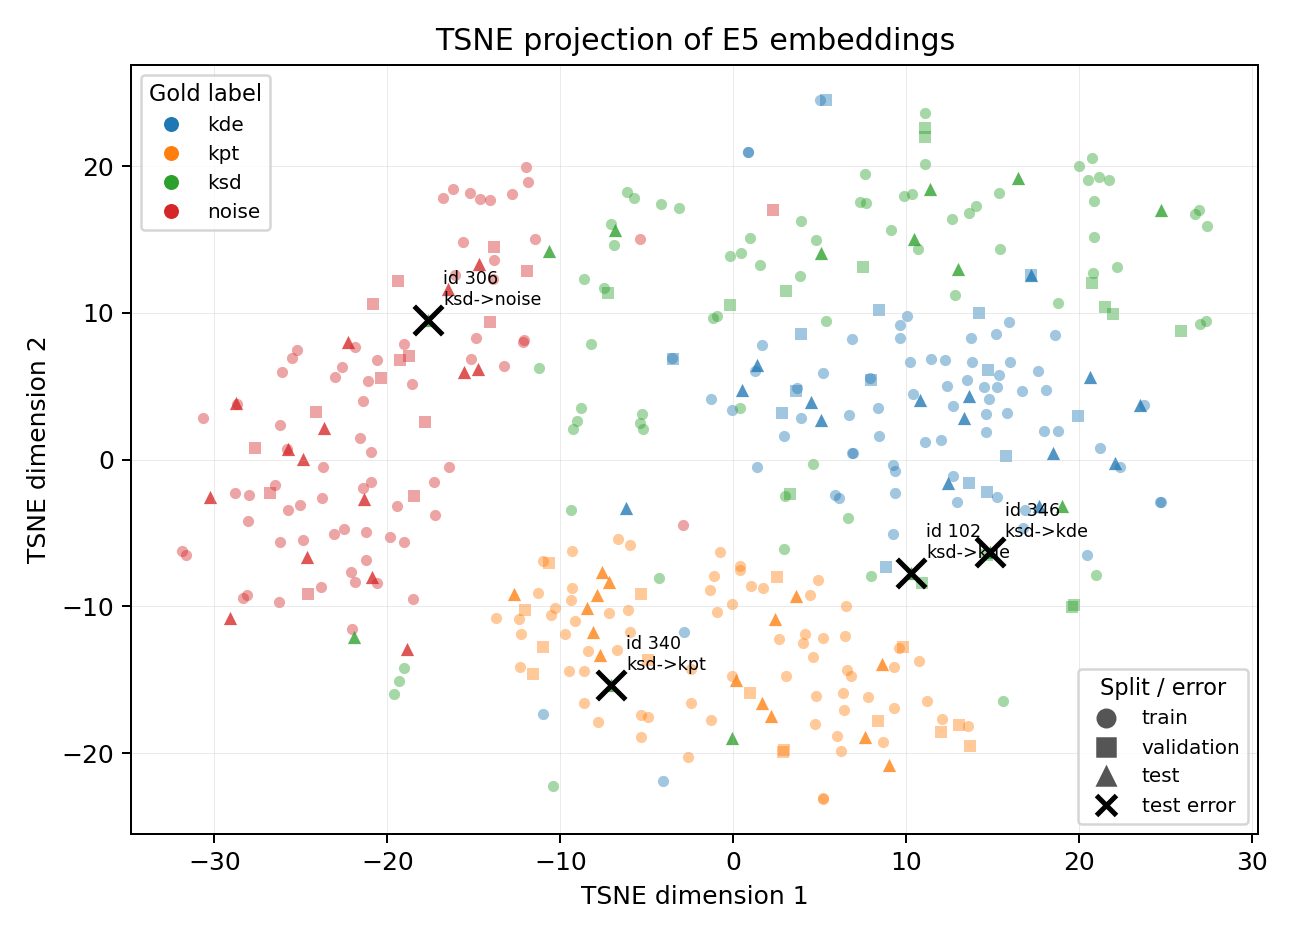

Data behind this chart, as committed beside it:
id, text, label, source_url, language, split, id_str, is_error, predicted_label, x, y
2, 己亥卜古貞有眾之十二月, kpt, https://inscription.asdc.sinica.edu.tw/c…, chinese, train, 2, False, , -11.27, -9.054
4, 貞不惟羌甲, kpt, https://inscription.asdc.sinica.edu.tw/c…, chinese, train, 4, False, , -9.706, -11.85
6, 翌癸丑侑祖辛四牛, kpt, https://inscription.asdc.sinica.edu.tw/c…, chinese, train, 6, False, , -12.29, -11.85
10, 隹（惟）□□□，月則??呈（贏）絀（縮），不得丌（其）尚?廾（常），春夏秋冬，又…, kpt, https://inscription.asdc.sinica.edu.tw/c…, chinese, train, 10, False, , 9.276, -14.14
11, 尚（常），□□宎（妖）。天陀?土（地）乍（作）羕（殃），天梪?（將）乍（作）??…, kpt, https://inscription.asdc.sinica.edu.tw/c…, chinese, train, 11, False, , 9.581, -12.83
13, 相弋（代），乃?止（持）以為歲。是隹（惟）四寺（時）。倀（長）曰青□?木?旱?（…, kpt, inscription.asdc.sinica.edu.tw/c_index.p…, chinese, train, 13, False, , 10.71, -13.72
16, 曰故（古）又（有）熊?雨???（雹）?（戲），出自耑（顓）雨?走（頊），凥（處）…, kpt, https://inscription.asdc.sinica.edu.tw/c…, chinese, train, 16, False, , 5.996, -18.83
17, 宋公戌之言?哥（歌）鐘。, kpt, https://inscription.asdc.sinica.edu.tw/c…, chinese, train, 17, False, , -0.0817, -9.861
18, 卯?田（留）為弔（叔）素?虎禾（龢）鐘。, kpt, https://inscription.asdc.sinica.edu.tw/c…, chinese, train, 18, False, , -0.9617, -10.4
19, 麋侯自乍（作）龢鐘用。, kpt, https://inscription.asdc.sinica.edu.tw/c…, chinese, train, 19, False, , -1.358, -8.892
20, 中義乍（作）龢鐘，其萬年永寶。, kpt, https://inscription.asdc.sinica.edu.tw/c…, chinese, train, 20, False, , -1.138, -7.945
21, 隹（唯）十又六年九月初吉庚寅，王才（在）周康剌宮，王乎（呼）士曶召克，王親令克遹…, kpt, https://inscription.asdc.sinica.edu.tw/c…, chinese, train, 21, False, , 4.573, -13.45
22, 隹（唯）正月初吉丁亥，余??（徐）王庚之弔?心（淑）子沇兒睪?廾（擇）其吉金，自…, kpt, https://inscription.asdc.sinica.edu.tw/c…, chinese, train, 22, False, , 4.023, -12.49
24, 五行︰身?心（仁）型（形）於內胃（謂）之惪（德）之行，不型（形）於內胃（謂）之行…, kpt, https://inscription.asdc.sinica.edu.tw/c…, chinese, train, 24, False, , 13.54, -18.17
25, 「〔瞻望弗??及（及）〕，水?眔（泣）涕女（如）雨」。能??尾少?（差）沱（池）…, kpt, https://inscription.asdc.sinica.edu.tw/c…, chinese, train, 25, False, , 6.213, -19.85
26, 不柬（簡），不柬（簡）不行，不行不義。不見?袁（遠）不敬，不敬不嚴，不嚴不??尊…, kpt, https://inscription.asdc.sinica.edu.tw/c…, chinese, train, 26, False, , 9.28, -16.9
29, 〔王才（在）上，於昭〕于而〈天〉。」此之胃（謂）也。見而智（知）之，智也。智（知…, kpt, https://inscription.asdc.sinica.edu.tw/c…, chinese, train, 29, False, , 12.07, -17.66
30, 辯）肰（然）而正行之，植（直）也。植（直）而述（遂）之，???（肆）也。???（…, kpt, https://inscription.asdc.sinica.edu.tw/c…, chinese, train, 30, False, , 11.2, -16.41
31, 於道。又（有）大辠（罪）而大豆?戈（誅）之，東〈柬（簡）〉也。又（有）少（小）辠…, kpt, https://inscription.asdc.sinica.edu.tw/c…, chinese, train, 31, False, , 7.754, -16.18
32, 癸未卜今日雨, kpt, https://inscription.asdc.sinica.edu.tw/c…, chinese, train, 32, False, , -13.74, -10.8
36, ?子貞?Ｔ１?于父丁大牢丁丑?茲用, kpt, https://inscription.asdc.sinica.edu.tw/c…, chinese, train, 36, False, , -6.078, -10.25
38, 虢季乍（作）寶鼎，季氏其萬年子子孫孫永寶用?（享）。, kpt, https://inscription.asdc.sinica.edu.tw/c…, chinese, train, 38, False, , 0.3784, -7.251
39, 虢季乍（作）寶?（簋），永寶用。, kpt, https://inscription.asdc.sinica.edu.tw/c…, chinese, train, 39, False, , 0.3584, -7.511
40, ?甲子允有來自東?無于薛, kpt, https://inscription.asdc.sinica.edu.tw/c…, chinese, train, 40, False, , -6.003, -11.77
42, 貞?冊?口祖乙?, kpt, inscription.asdc.sinica.edu.tw/c_index.p…, chinese, train, 42, False, , -9.368, -9.591
43, 貞小子有Ｇ０１６, kpt, https://inscription.asdc.sinica.edu.tw/c…, chinese, train, 43, False, , -12.35, -14.15
45, 貞惟父乙?王, kpt, https://inscription.asdc.sinica.edu.tw/c…, chinese, train, 45, False, , -9.135, -11.01
46, ?女（如）以行，必亡?貝（亡）□又□。, kpt, https://inscription.asdc.sinica.edu.tw/c…, chinese, train, 46, False, , 4.709, -18.03
49, ??田火?（爨）月辛酉之日，???（滕）敓之米??邑人走仿登（鄧）成訟走仿郘??…, kpt, https://inscription.asdc.sinica.edu.tw/c…, chinese, train, 49, False, , 6.435, -12.02
50, 上新都人蔡??（蔡）首?羌訟新都南陵大宰???首、右司寇正、陳?土（陳）得、正?…, kpt, https://inscription.asdc.sinica.edu.tw/c…, chinese, train, 50, False, , 3.044, -14.73
51, 《說文》：“一，惟初太始，道立於一，造分天地，化成萬物。弌，古文一。”, kde, https://xiaoxue.iis.sinica.edu.tw/yanbia…, chinese, train, 51, False, , 16.69, 4.69
54, 徐鉉曰：“今俗以此為艸木之艸，別作皁字為黑色之皁。案：櫟實可以染帛為黑色，故曰草…, kde, https://xiaoxue.iis.sinica.edu.tw/yanbia…, chinese, train, 54, False, , 11.09, 1.206
55, 《說文》：“甄，匋也。从瓦，垔聲。”, kde, https://xiaoxue.iis.sinica.edu.tw/yanbia…, chinese, train, 55, False, , 14.48, 4.966
56, 《說文》：“，材緊也。从女，瞏聲。《春秋傳》曰：‘ 在疚。’”, kde, https://xiaoxue.iis.sinica.edu.tw/yanbia…, chinese, train, 56, False, , 15.82, 3.205
57, 《正字通．女部》：“嬛，本作𡣱。”, kde, https://xiaoxue.iis.sinica.edu.tw/yanbia…, chinese, train, 57, False, , 14.58, 1.874
58, 《說文》：“眉，目上毛也。从目，象眉之形，上象頟理也。”, kde, https://xiaoxue.iis.sinica.edu.tw/yanbia…, chinese, train, 58, False, , 12.69, 3.662
59, 孔廣居疑疑：“（古文）下象目，上象毛，小篆即古文之小變，非象頟理也。”, kde, https://xiaoxue.iis.sinica.edu.tw/yanbia…, chinese, train, 59, False, , 9.227, -0.3555
60, 《說文》：“安，靜也。从女在宀下。”, kde, https://xiaoxue.iis.sinica.edu.tw/yanbia…, chinese, train, 60, False, , 14.6, 3.091
61, 段玉裁改“靜”作“竫”，注：“此與寍同意。”徐鍇繫傳：“安，止也。從女在宀中。”…, kde, https://xiaoxue.iis.sinica.edu.tw/yanbia…, chinese, train, 61, False, , 12.68, -1.119
62, 羅振玉《增訂殷虛書契考釋》：“此字象人梯而升高，一足在地，一足已階而升。”, kde, https://xiaoxue.iis.sinica.edu.tw/yanbia…, chinese, train, 62, False, , 18.76, 1.939
63, 徐鉉等注：“屋與谷皆所以盛受也。”徐鍇繫傳作“从宀，谷聲。”, kde, https://xiaoxue.iis.sinica.edu.tw/yanbia…, chinese, train, 63, False, , 12, 1.327
64, 容庚《金文編》：“年，从禾，从人，人亦聲。《說文》非。”于省吾《甲骨文字釋林》：…, kde, https://xiaoxue.iis.sinica.edu.tw/yanbia…, chinese, train, 64, False, , 13.76, 8.298
66, 孔廣居疑疑：“象樓臺層疊形，?象上屋，冂象下屋，口象上下層之戶牖也。”, kde, https://xiaoxue.iis.sinica.edu.tw/yanbia…, chinese, train, 66, False, , 9.337, -0.7886
67, 《漢語大字典》按：“甲、金文十二支第一位之｀子’和第六位之｀巳’、｀子某’之｀子…, kde, https://xiaoxue.iis.sinica.edu.tw/yanbia…, chinese, train, 67, False, , 5.154, 5.895
68, 《說文》：“旭，日旦出皃。从日，九聲。若勖。一曰明也。”, kde, https://xiaoxue.iis.sinica.edu.tw/yanbia…, chinese, train, 68, False, , 14.75, 4.123
69, 邵瑛羣經正字：“今經典作昊，从日从天”，“《九經字樣》以為隷省，其實乃俗儒不識夰…, kde, https://xiaoxue.iis.sinica.edu.tw/yanbia…, chinese, train, 69, False, , 18.57, 8.481
70, 《說文》：“王，天下所歸往也。董仲舒曰：‘古之造文者，三畫而連其中謂之王。三者，…, kde, https://xiaoxue.iis.sinica.edu.tw/yanbia…, chinese, train, 70, False, , 18.05, 4.768
73, 《說文》：“浩，澆也。从水，告聲。《虞書》曰：‘洪水浩浩。’”, kde, https://xiaoxue.iis.sinica.edu.tw/yanbia…, chinese, train, 73, False, , 15.99, 6.66
75, 《說文》：“方，併船也。象兩舟省緫頭形。汸，方或从水。”, kde, https://xiaoxue.iis.sinica.edu.tw/yanbia…, chinese, train, 75, False, , 10.37, 4.453
76, 《說文》：“填，塞也。从土，真聲。”, kde, https://xiaoxue.iis.sinica.edu.tw/yanbia…, chinese, train, 76, False, , 15.37, 5.746
77, 段玉裁注：“《周禮．籩人記》、《曲禮．內則》、《左傳》、《毛詩》字皆作榛。”, kde, https://xiaoxue.iis.sinica.edu.tw/yanbia…, chinese, train, 77, False, , 12.92, -2.866
78, 《說文》：“，亡也，从亡無聲；无，奇字无，通於元者，王育說：‘天屈西北為无。’”, kde, https://xiaoxue.iis.sinica.edu.tw/yanbia…, chinese, train, 78, False, , 17.59, 6.025
79, 林義光《文源》：“按：有非‘不宜有’之義。有，持有也。古从又持肉，不从月。”, kde, https://xiaoxue.iis.sinica.edu.tw/yanbia…, chinese, train, 79, False, , 15.15, 8.594
81, 《說文》：“秦，伯益之後所封國，地宜禾。从禾，舂省。一曰秦，禾名。，籀文秦从秝。…, kde, https://xiaoxue.iis.sinica.edu.tw/yanbia…, chinese, train, 81, False, , 12.21, 6.779
82, 徐鍇繫傳：“舂禾為秦，會意字也。”, kde, https://xiaoxue.iis.sinica.edu.tw/yanbia…, chinese, train, 82, False, , 11.42, 6.872
84, 《說文》：“楚，叢木。一名荊也。从林，疋聲。”, kde, https://xiaoxue.iis.sinica.edu.tw/yanbia…, chinese, train, 84, False, , 15.24, 4.986
85, 《說文》：“周，密也。从用、口。，古文周字从古文及。”, kde, https://xiaoxue.iis.sinica.edu.tw/yanbia…, chinese, train, 85, False, , 13.52, 5.461
86, 《漢語大字典》按：“古文字三用三橫畫表示，是原始記數符號。＂, kde, https://xiaoxue.iis.sinica.edu.tw/yanbia…, chinese, train, 86, False, , -3.52, 6.923
87, 《說文》：“宇，屋邊也。从宀，于聲。《易》曰：‘上棟下宇’。，籀文宇从禹。”, kde, https://xiaoxue.iis.sinica.edu.tw/yanbia…, chinese, train, 87, False, , 13.78, 6.637
89, 徐鍇繫傳：“此本象鳥棲也。”商承祚《殷墟文字類編》：“今諸文正象鳥巢狀。”, kde, https://xiaoxue.iis.sinica.edu.tw/yanbia…, chinese, train, 89, False, , 17.95, 1.977
... 340 more rows
